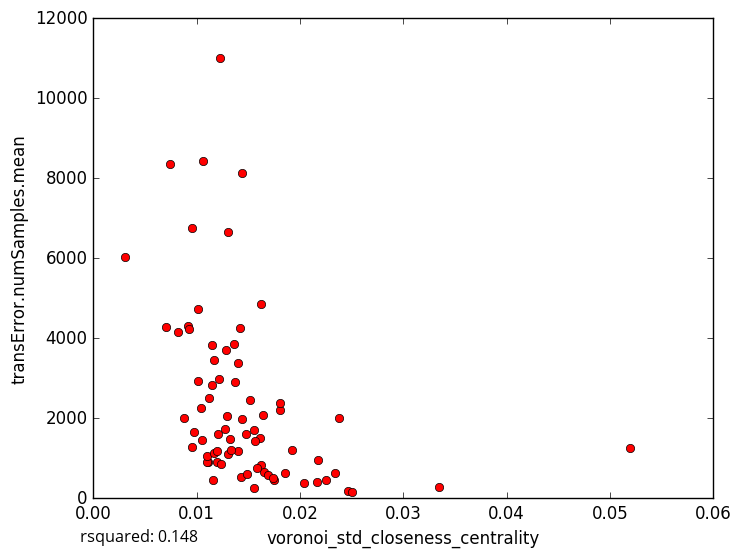

The data file committed next to this chart (first rows):
voronoi_std_closeness_centrality, transError.numSamples.mean
0.0162, 4854
0.01807, 2208
0.01435, 533.7
0.03349, 281
0.0204, 375.8
0.01218, 2983
0.01017, 4729
0.01118, 2495
0.013, 1110
0.01559, 244.5
0.01619, 830.8
0.02465, 180.0
0.02254, 450.7
0.01752, 456.1
0.02342, 628.1
0.02178, 955
0.01202, 914
0.01292, 2060
0.01057, 8438
0.0121, 1611
0.003107, 6026
0.01418, 4246
0.01807, 2370
0.01224, 11004
0.02379, 2018
0.0144, 8121
0.01512, 2459
0.01153, 2825
0.0111, 898
0.01239, 845.5
0.01101, 908.2
0.01303, 6648
0.008752, 2005
0.009768, 1650
0.0105, 1444
0.008167, 4167
0.02504, 160.7
0.01102, 1054
0.01277, 1731
0.01928, 1207
0.009527, 6764
0.00914, 4318
0.01618, 1502
0.01403, 1183
0.009282, 4220
0.01366, 3852
0.01646, 2071
0.01287, 3697
0.01319, 1493
0.01405, 3379
0.0165, 655.8
0.01855, 619.8
0.01478, 1611
0.01151, 3842
0.009557, 1279
0.01368, 2907
0.0156, 1698
0.0117, 1120
0.01687, 581.0
0.01742, 510.3
... 18 more rows
